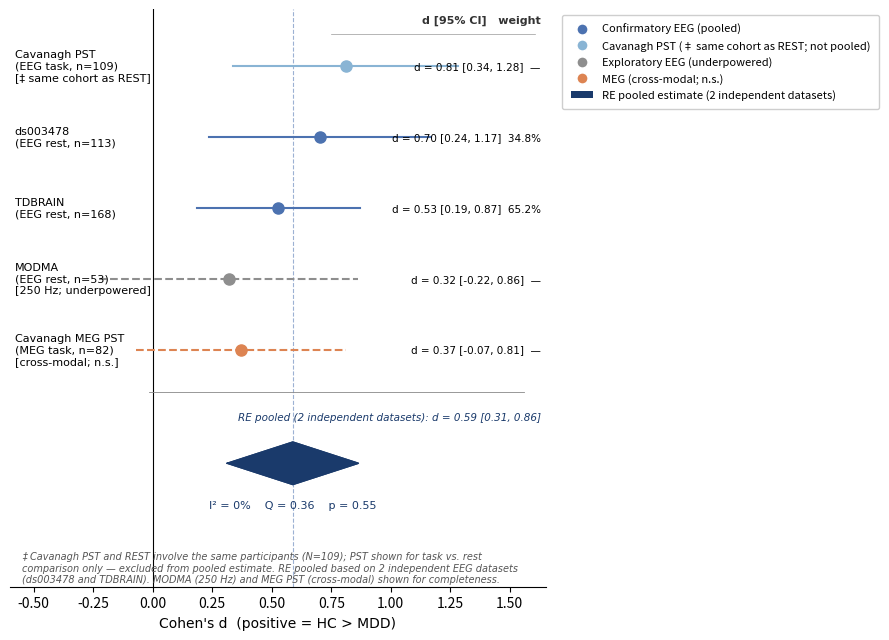

The script that saved this image:
#!/usr/bin/env python3
# Last updated: 2026-06-15
# Manuscript: AIS_MDD_manuscript_v14
# Repository: https://github.com/djan4848/ais-mdd-eeg
"""
forest_plot.py — Random-effects meta-analytic forest plot of
AIS effect sizes across EEG and MEG datasets (HC > MDD).

Generates: figures/forest_plot.png (300 dpi, 9x7 in)

Usage:
    python scripts/figures/forest_plot.py
    python scripts/figures/forest_plot.py --output path/to/forest.png

Dependencies: numpy, scipy, matplotlib
"""

import argparse
import os
import numpy as np
import matplotlib
matplotlib.use('Agg')
import matplotlib.pyplot as plt
import matplotlib.patches as mpatches
from matplotlib.lines import Line2D
from scipy import stats

# ── Dataset constants ──────────────────────────────────────────────
# n_hc = healthy controls (HC); consistent with manuscript terminology
DATASETS = [
    {
        # Excluded from pooled estimate: same participants as ds003478 (REST)
        "label":        "Cavanagh PST\n(EEG task, n=109)\n[‡ same cohort as REST]",
        "d":            0.81,
        "n_hc":         86,
        "n_mdd":        23,
        "confirmatory": False,
        "modality":     "PST_same",
    },
    {
        "label":        "ds003478\n(EEG rest, n=113)",
        "d":            0.703,
        "n_hc":         90,
        "n_mdd":        23,
        "confirmatory": True,
        "modality":     "EEG",
    },
    {
        "label":        "TDBRAIN\n(EEG rest, n=168)",
        "d":            0.527,
        "n_hc":         47,
        "n_mdd":        121,
        "confirmatory": True,
        "modality":     "EEG",
    },
    {
        "label":        "MODMA\n(EEG rest, n=53)\n[250 Hz; underpowered]",
        "d":            0.32,
        "n_hc":         29,
        "n_mdd":        24,
        "confirmatory": False,
        "modality":     "EEG",
    },
    {
        "label":        "Cavanagh MEG PST\n(MEG task, n=82)\n[cross-modal; n.s.]",
        "d":            0.37,
        "n_hc":         35,
        "n_mdd":        47,
        "confirmatory": False,
        "modality":     "MEG",
    },
]

# ── Palette ────────────────────────────────────────────────────────
COL_EEG_CONF = '#4C72B0'   # confirmatory EEG (pooled)
COL_PST_SAME = '#89B4D4'   # Cavanagh PST (same cohort as REST; not pooled)
COL_GREY     = '#8E8E8E'   # exploratory EEG
COL_MEG      = '#DD8452'   # MEG cross-modal
COL_POOL     = '#1A3A6B'   # RE pooled diamond
FONT         = 'DejaVu Sans'


# ── Statistical functions ──────────────────────────────────────────
def compute_se(d, n_hc, n_mdd):
    """Standard error of Cohen's d."""
    n = n_hc + n_mdd
    return np.sqrt(n / (n_hc * n_mdd) + d**2 / (2 * n))


def dearsimonian_laird(ds, ses):
    """
    Random-effects pooled estimate via DerSimonian-Laird.
    Returns: pooled_d, pooled_se, I2, Q, p_Q, tau2, weights_pct
    """
    vi  = ses**2
    w   = 1.0 / vi
    d_f = np.sum(w * ds) / np.sum(w)           # fixed-effects estimate
    Q   = np.sum(w * (ds - d_f)**2)
    df  = len(ds) - 1
    c   = np.sum(w) - np.sum(w**2) / np.sum(w)
    tau2 = max(0.0, (Q - df) / c)
    I2   = max(0.0, (Q - df) / Q * 100) if Q > df else 0.0
    p_Q  = 1.0 - stats.chi2.cdf(Q, df)
    w_re      = 1.0 / (vi + tau2)
    pooled_d  = np.sum(w_re * ds) / np.sum(w_re)
    pooled_se = np.sqrt(1.0 / np.sum(w_re))
    weights_pct = w_re / np.sum(w_re) * 100
    return pooled_d, pooled_se, I2, Q, p_Q, tau2, weights_pct


# ── Main plot function ─────────────────────────────────────────────
def make_forest_plot(output_path):
    # ── Compute SEs and CIs for every dataset ─────────────────────
    for ds in DATASETS:
        ds['se']    = compute_se(ds['d'], ds['n_hc'], ds['n_mdd'])
        ds['ci_lo'] = ds['d'] - 1.96 * ds['se']
        ds['ci_hi'] = ds['d'] + 1.96 * ds['se']

    # ── Random-effects meta-analysis (confirmatory EEG only) ──────
    conf    = [ds for ds in DATASETS if ds['confirmatory']]
    d_arr   = np.array([ds['d']  for ds in conf])
    se_arr  = np.array([ds['se'] for ds in conf])

    (pooled_d, pooled_se, I2, Q, p_Q,
     tau2, weight_pct) = dearsimonian_laird(d_arr, se_arr)

    pooled_ci_lo = pooled_d - 1.96 * pooled_se
    pooled_ci_hi = pooled_d + 1.96 * pooled_se

    # ── Layout constants ──────────────────────────────────────────
    N_DS     = len(DATASETS)
    Y_TOP    = N_DS - 1          # 4  — top dataset row
    Y_SEP    = -0.60             # separator below datasets
    DY       = -1.60             # diamond centre
    D_H      = 0.30              # diamond half-height
    I2_Y     = DY - D_H - 0.22  # I² label (below diamond)
    FOOT_Y   = I2_Y - 0.72      # footnote (below I²)
    POOL_TXT_Y = (Y_SEP + DY + D_H) / 2   # pooled CI text between sep. and diamond

    XLIM_L = -0.60
    XLIM_R =  1.65

    # ── Figure ────────────────────────────────────────────────────
    fig, ax = plt.subplots(figsize=(9, 7.5))
    fig.patch.set_facecolor('white')
    ax.set_facecolor('white')
    ax.set_xlim(XLIM_L, XLIM_R)
    ax.set_ylim(FOOT_Y - 0.50, Y_TOP + 0.80)

    # ── Reference lines ───────────────────────────────────────────
    ax.axvline(0,        color='black',       lw=0.8, zorder=1)
    ax.axvline(pooled_d, color=COL_EEG_CONF,  lw=0.8, ls='--', alpha=0.55, zorder=1)

    # ── Column header ─────────────────────────────────────────────
    ax.text(XLIM_R - 0.02, Y_TOP + 0.65,
            "d [95% CI]   weight",
            ha='right', va='center', fontsize=8,
            fontfamily=FONT, color='#333333', fontweight='bold')
    ax.axhline(Y_TOP + 0.45, color='#999999', lw=0.5, xmin=0.60, xmax=0.98)

    # ── Dataset rows ──────────────────────────────────────────────
    y_pos    = list(range(N_DS - 1, -1, -1))   # [4, 3, 2, 1, 0]
    conf_idx = 0

    for ds, yp in zip(DATASETS, y_pos):
        d, ci_lo, ci_hi = ds['d'], ds['ci_lo'], ds['ci_hi']

        if ds['confirmatory'] and ds['modality'] == 'EEG':
            col, ls = COL_EEG_CONF, '-'
            w_str = f"{weight_pct[conf_idx]:.1f}%"
            conf_idx += 1
        elif ds['modality'] == 'PST_same':
            col, ls, w_str = COL_PST_SAME, '-', "—"
        elif ds['modality'] == 'MEG':
            col, ls, w_str = COL_MEG, '--', "—"
        else:
            col, ls, w_str = COL_GREY, '--', "—"

        # CI line + marker
        ax.plot([ci_lo, ci_hi], [yp, yp], color=col, lw=1.5, ls=ls, zorder=2)
        ax.plot(d, yp, 'o', color=col, ms=8, zorder=3)

        # Left label
        ax.text(XLIM_L + 0.02, yp, ds['label'],
                ha='left', va='center', fontsize=8,
                fontfamily=FONT, color='black')

        # Right column — right-aligned, fixed x to avoid clipping
        right_text = f"d = {d:.2f} [{ci_lo:.2f}, {ci_hi:.2f}]  {w_str}"
        ax.text(XLIM_R - 0.02, yp, right_text,
                ha='right', va='center', fontsize=7.5,
                fontfamily=FONT, color='black')

    # ── Separator ─────────────────────────────────────────────────
    ax.axhline(Y_SEP, color='#888888', lw=0.6, xmin=0.26, xmax=0.96)

    # ── Diamond ───────────────────────────────────────────────────
    diam_x = [pooled_ci_lo, pooled_d, pooled_ci_hi, pooled_d, pooled_ci_lo]
    diam_y = [DY, DY + D_H, DY, DY - D_H, DY]
    ax.fill(diam_x, diam_y, color=COL_POOL, zorder=4)
    ax.plot(diam_x, diam_y, color=COL_POOL, lw=1.0, zorder=5)

    # ── Pooled estimate text — between separator and diamond ──────
    pool_text = (f"RE pooled (2 independent datasets): d = {pooled_d:.2f} "
                 f"[{pooled_ci_lo:.2f}, {pooled_ci_hi:.2f}]")
    ax.text(XLIM_R - 0.02, POOL_TXT_Y, pool_text,
            ha='right', va='center', fontsize=7.5,
            fontfamily=FONT, color=COL_POOL, style='italic')

    # ── I² / Q / p annotation — below diamond ─────────────────────
    ax.text(pooled_d, I2_Y,
            f"I² = {I2:.0f}%    Q = {Q:.2f}    p = {p_Q:.2f}",
            ha='center', va='top', fontsize=8,
            fontfamily=FONT, color=COL_POOL)

    # ── Footnote — below I² ───────────────────────────────────────
    footnote = (
        "‡ Cavanagh PST and REST involve the same participants (N=109); PST shown for task vs. rest\n"
        "comparison only — excluded from pooled estimate. RE pooled based on 2 independent EEG datasets\n"
        "(ds003478 and TDBRAIN). MODMA (250 Hz) and MEG PST (cross-modal) shown for completeness."
    )
    ax.text(XLIM_L + 0.05, FOOT_Y,
            footnote, ha='left', va='top',
            fontsize=7, fontfamily=FONT, color='#555555', style='italic')

    # ── Legend — upper left, above dataset rows ───────────────────
    legend_elements = [
        Line2D([0], [0], marker='o', color='w',
               markerfacecolor=COL_EEG_CONF, ms=8, label='Confirmatory EEG (pooled)'),
        Line2D([0], [0], marker='o', color='w',
               markerfacecolor=COL_PST_SAME, ms=8,
               label='Cavanagh PST (‡ same cohort as REST; not pooled)'),
        Line2D([0], [0], marker='o', color='w',
               markerfacecolor=COL_GREY, ms=8, label='Exploratory EEG (underpowered)'),
        Line2D([0], [0], marker='o', color='w',
               markerfacecolor=COL_MEG, ms=8, label='MEG (cross-modal; n.s.)'),
        mpatches.Patch(facecolor=COL_POOL, label='RE pooled estimate (2 independent datasets)'),
    ]
    ax.legend(handles=legend_elements,
              loc='upper left',
              bbox_to_anchor=(1.02, 1.0),
              fontsize=8,
              frameon=True,
              framealpha=0.95,
              edgecolor='#CCCCCC',
              borderpad=0.8)

    # ── Axes cosmetics ────────────────────────────────────────────
    ax.set_xlabel("Cohen's d  (positive = HC > MDD)", fontsize=10, fontfamily=FONT)
    ax.set_yticks([])
    ax.spines['top'].set_visible(False)
    ax.spines['right'].set_visible(False)
    ax.spines['left'].set_visible(False)

    # ── Save ──────────────────────────────────────────────────────
    fig.subplots_adjust(right=0.72)
    os.makedirs(os.path.dirname(output_path) if os.path.dirname(output_path) else '.', exist_ok=True)
    fig.savefig(output_path, dpi=300, bbox_inches='tight', facecolor='white')
    plt.close(fig)
    print(f'Saved: {output_path}')


# ── Main ───────────────────────────────────────────────────────────
def main():
    parser = argparse.ArgumentParser(description='Generate forest plot (Figure 2)')
    parser.add_argument('--output', default='figures/forest_plot.png',
                        help='Output path (default: figures/forest_plot.png)')
    args = parser.parse_args()
    make_forest_plot(args.output)


if __name__ == '__main__':
    main()
